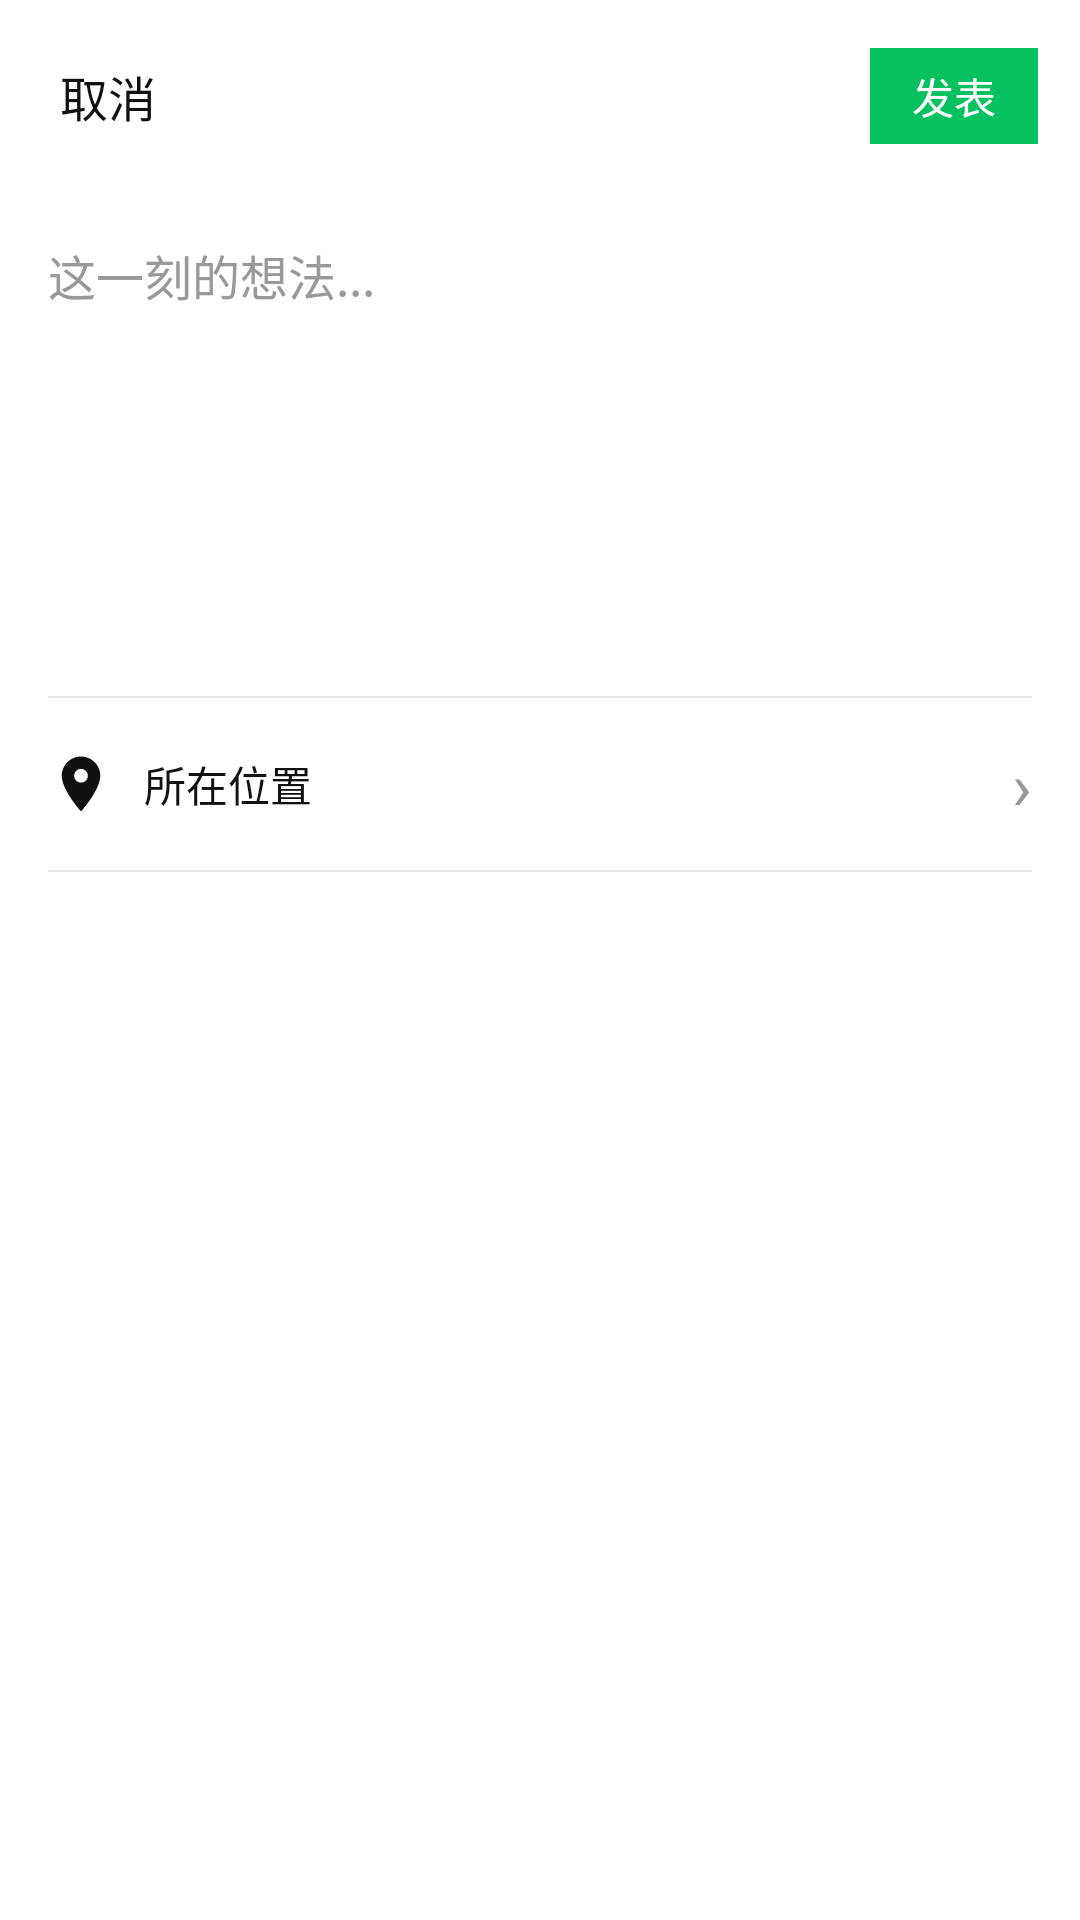

Android layout source for this screen:
<!-- AndroidManifest.xml: application theme Theme.DaDaNew -->
<!-- res/layout/activity_publish_moment.xml -->
<?xml version="1.0" encoding="utf-8"?>
<LinearLayout xmlns:android="http://schemas.android.com/apk/res/android"
    xmlns:app="http://schemas.android.com/apk/res-auto"
    xmlns:tools="http://schemas.android.com/tools"
    android:layout_width="match_parent"
    android:layout_height="match_parent"
    android:background="@android:color/white"
    android:fitsSystemWindows="true"
    android:orientation="vertical">

    
    <LinearLayout
        android:layout_width="match_parent"
        android:layout_height="?attr/actionBarSize"
        android:background="@color/wechat_toolbar"
        android:gravity="center_vertical"
        android:orientation="horizontal"
        android:paddingStart="14dp"
        android:paddingEnd="14dp">

        <TextView
            android:id="@+id/btn_cancel"
            android:layout_width="wrap_content"
            android:layout_height="wrap_content"
            android:padding="6dp"
            android:text="取消"
            android:textColor="@color/wechat_text_dark"
            android:textSize="16sp" />

        <View
            android:layout_width="0dp"
            android:layout_height="0dp"
            android:layout_weight="1" />

        <TextView
            android:id="@+id/btn_publish"
            android:layout_width="wrap_content"
            android:layout_height="32dp"
            android:background="@color/im_green"
            android:gravity="center"
            android:paddingStart="14dp"
            android:paddingEnd="14dp"
            android:text="发表"
            android:textColor="@android:color/white"
            android:textSize="14sp" />
    </LinearLayout>

    <ScrollView
        android:layout_width="match_parent"
        android:layout_height="0dp"
        android:layout_weight="1"
        android:overScrollMode="never">

        <LinearLayout
            android:layout_width="match_parent"
            android:layout_height="wrap_content"
            android:orientation="vertical"
            android:padding="16dp">

            
            <EditText
                android:id="@+id/et_content"
                android:layout_width="match_parent"
                android:layout_height="wrap_content"
                android:background="@android:color/transparent"
                android:gravity="top|start"
                android:hint="这一刻的想法..."
                android:inputType="textMultiLine|textCapSentences"
                android:lineSpacingExtra="4dp"
                android:minHeight="120dp"
                android:textColor="@color/wechat_text_dark"
                android:textColorHint="#999999"
                android:textSize="16sp"
                tools:ignore="Autofill,LabelFor" />

            
            <androidx.recyclerview.widget.RecyclerView
                android:id="@+id/rv_images"
                android:layout_width="match_parent"
                android:layout_height="wrap_content"
                android:layout_marginTop="12dp"
                android:overScrollMode="never" />

            
            <View
                android:layout_width="match_parent"
                android:layout_height="0.5dp"
                android:layout_marginTop="20dp"
                android:background="#E5E5E5" />

            
            <LinearLayout
                android:id="@+id/btn_pick_location"
                android:layout_width="match_parent"
                android:layout_height="wrap_content"
                android:background="?attr/selectableItemBackground"
                android:gravity="center_vertical"
                android:orientation="horizontal"
                android:paddingTop="14dp"
                android:paddingBottom="14dp">

                <ImageView
                    android:layout_width="22dp"
                    android:layout_height="22dp"
                    android:contentDescription="位置"
                    android:src="@drawable/ic_location"
                    android:tint="@color/wechat_text_dark" />

                <TextView
                    android:id="@+id/tv_location"
                    android:layout_width="0dp"
                    android:layout_height="wrap_content"
                    android:layout_marginStart="10dp"
                    android:layout_weight="1"
                    android:text="所在位置"
                    android:textColor="@color/wechat_text_dark"
                    android:textSize="14sp" />

                <TextView
                    android:layout_width="wrap_content"
                    android:layout_height="wrap_content"
                    android:text="›"
                    android:textColor="#999999"
                    android:textSize="22sp" />
            </LinearLayout>

            <View
                android:layout_width="match_parent"
                android:layout_height="0.5dp"
                android:background="#E5E5E5" />
        </LinearLayout>
    </ScrollView>

    
    <FrameLayout
        android:id="@+id/loading_mask"
        android:layout_width="match_parent"
        android:layout_height="match_parent"
        android:background="#80000000"
        android:clickable="true"
        android:focusable="true"
        android:visibility="gone"
        tools:visibility="gone">

        <ProgressBar
            android:layout_width="48dp"
            android:layout_height="48dp"
            android:layout_gravity="center"
            android:indeterminate="true"
            android:indeterminateTint="@android:color/white" />

        <TextView
            android:layout_width="wrap_content"
            android:layout_height="wrap_content"
            android:layout_gravity="center"
            android:layout_marginTop="80dp"
            android:text="发布中..."
            android:textColor="@android:color/white"
            android:textSize="14sp" />
    </FrameLayout>
</LinearLayout>
<!-- resources referenced by this layout -->
<resources>
  <color name="im_green">#FF07C160</color>
  <color name="wechat_text_dark">#FF111111</color>
  <color name="wechat_toolbar">#FFFFFFFF</color>
  <!-- drawable ic_location (drawable) -->
  <vector xmlns:android="http://schemas.android.com/apk/res/android"
      android:width="24dp"
      android:height="24dp"
      android:viewportWidth="24"
      android:viewportHeight="24">
      <path
          android:fillColor="#5B6B7F"
          android:pathData="M12,2C8.13,2 5,5.13 5,9c0,5.25 7,13 7,13s7,-7.75 7,-13c0,-3.87 -3.13,-7 -7,-7zM12,11.5c-1.38,0 -2.5,-1.12 -2.5,-2.5s1.12,-2.5 2.5,-2.5 2.5,1.12 2.5,2.5 -1.12,2.5 -2.5,2.5z" />
  </vector>
  <style name="Theme.DaDaNew" parent="Theme.Material3.Light.NoActionBar">
          <item name="colorPrimary">@color/primary</item>
          <item name="colorPrimaryDark">@color/primary_dark</item>
          <item name="android:statusBarColor">@color/white</item>
          <item name="android:windowLightStatusBar">true</item>
          <item name="android:windowBackground">@color/background</item>
      </style>
  <color name="primary">#FF6B4EFF</color>
  <color name="primary_dark">#FF5A3FE8</color>
  <color name="white">#FFFFFFFF</color>
  <color name="background">#FFF5F5F5</color>
</resources>
